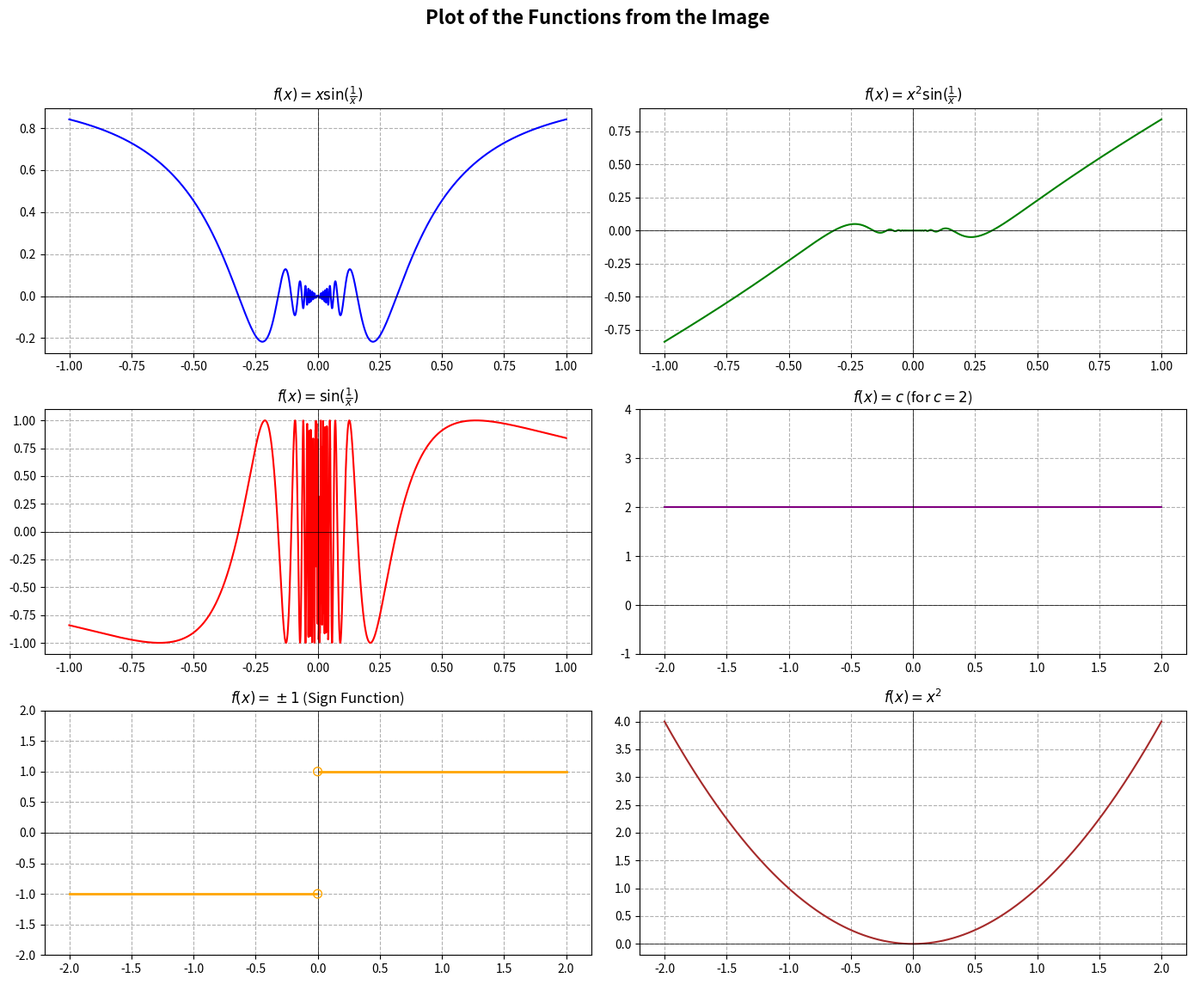

The matplotlib source for this figure:
import numpy as np
import matplotlib.pyplot as plt

# إعداد واجهة الرسم (3 صفوف وعمودين لعرض 6 دوال)
fig, axs = plt.subplots(3, 2, figsize=(14, 12))
fig.suptitle('Plot of the Functions from the Image', fontsize=16, fontweight='bold')

# لتفادي القسمة على صفر، نقسم النطاق إلى جزء موجب وجزء سالب للدوال الترددية
x_fine_neg = np.linspace(-1, -0.001, 1000)
x_fine_pos = np.linspace(0.001, 1, 1000)
x_fine = np.concatenate([x_fine_neg, x_fine_pos])

x_standard = np.linspace(-2, 2, 400)

# ---------------------------------------------------------
# 1. f(x) = x * sin(1/x)
# ---------------------------------------------------------
y1 = x_fine * np.sin(1 / x_fine)
axs[0, 0].plot(x_fine, y1, color='blue', label=r'$f(x) = x \sin(\frac{1}{x})$')
axs[0, 0].set_title(r'$f(x) = x \sin(\frac{1}{x})$')
axs[0, 0].grid(True, linestyle='--')
axs[0, 0].axhline(0, color='black', linewidth=0.5)
axs[0, 0].axvline(0, color='black', linewidth=0.5)

# ---------------------------------------------------------
# 2. f(x) = x^2 * sin(1/x)
# ---------------------------------------------------------
y2 = (x_fine**2) * np.sin(1 / x_fine)
axs[0, 1].plot(x_fine, y2, color='green', label=r'$f(x) = x^2 \sin(\frac{1}{x})$')
axs[0, 1].set_title(r'$f(x) = x^2 \sin(\frac{1}{x})$')
axs[0, 1].grid(True, linestyle='--')
axs[0, 1].axhline(0, color='black', linewidth=0.5)
axs[0, 1].axvline(0, color='black', linewidth=0.5)

# ---------------------------------------------------------
# 3. f(x) = sin(1/x)
# ---------------------------------------------------------
y3 = np.sin(1 / x_fine)
axs[1, 0].plot(x_fine, y3, color='red', label=r'$f(x) = \sin(\frac{1}{x})$')
axs[1, 0].set_title(r'$f(x) = \sin(\frac{1}{x})$')
axs[1, 0].grid(True, linestyle='--')
axs[1, 0].axhline(0, color='black', linewidth=0.5)
axs[1, 0].axvline(0, color='black', linewidth=0.5)

# ---------------------------------------------------------
# 4. f(x) = c (Constant function, assuming c = 2 as an example)
# ---------------------------------------------------------
c_val = 2
y4 = np.full_like(x_standard, c_val)
axs[1, 1].plot(x_standard, y4, color='purple', label=r'$f(x) = c$')
axs[1, 1].set_title(r'$f(x) = c$ (for $c=2$)')
axs[1, 1].grid(True, linestyle='--')
axs[1, 1].axhline(0, color='black', linewidth=0.5)
axs[1, 1].axvline(0, color='black', linewidth=0.5)
axs[1, 1].set_ylim(-1, c_val + 2)

# ---------------------------------------------------------
# 5. f(x) = { 1, x > 0 ; -1, x < 0 } (Signum function)
# ---------------------------------------------------------
x5_neg = np.linspace(-2, -0.01, 200)
x5_pos = np.linspace(0.01, 2, 200)
axs[2, 0].plot(x5_neg, np.full_like(x5_neg, -1), color='orange', linewidth=2)
axs[2, 0].plot(x5_pos, np.full_like(x5_pos, 1), color='orange', linewidth=2)
# رسم الدوائر المفتوحة عند الصفر لتوضيح عدم الاتصال
axs[2, 0].scatter([0, 0], [-1, 1], facecolors='none', edgecolors='orange', s=50, zorder=3)
axs[2, 0].set_title(r'$f(x) = \pm 1$ (Sign Function)')
axs[2, 0].grid(True, linestyle='--')
axs[2, 0].axhline(0, color='black', linewidth=0.5)
axs[2, 0].axvline(0, color='black', linewidth=0.5)
axs[2, 0].set_ylim(-2, 2)

# ---------------------------------------------------------
# 6. f(x) = x^2
# ---------------------------------------------------------
y6 = x_standard**2
axs[2, 1].plot(x_standard, y6, color='brown', label=r'$f(x) = x^2$')
axs[2, 1].set_title(r'$f(x) = x^2$')
axs[2, 1].grid(True, linestyle='--')
axs[2, 1].axhline(0, color='black', linewidth=0.5)
axs[2, 1].axvline(0, color='black', linewidth=0.5)

# تحسين المسافات بين الرسومات وعرض اللوحة
plt.tight_layout(rect=[0, 0.03, 1, 0.95])
plt.show()
